Run: headless pygame with SDL's dummy video driver; simulated clock (each Clock.tick advances the game by its frame time, no real sleeping); random seed 0; keys injected as events and as key.get_pressed() state; no mouse input.
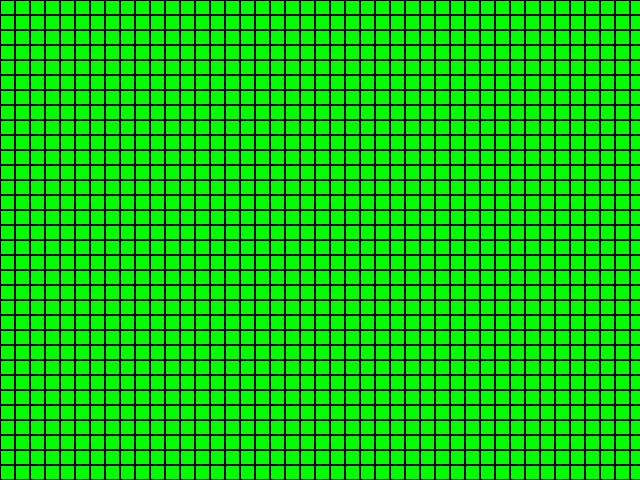
Frame 1 of 4 · flips 1–60 · no input
Frame 2 of 4 · flips 61–180 · tapped SPACE, RETURN · held RIGHT (→), D · screen unchanged from frame 1, image omitted
Frame 3 of 4 · flips 181–300 · held DOWN (↓), S · screen unchanged from frame 2, image omitted
Frame 4 of 4 · flips 301–420 · held LEFT (←), A, UP (↑), W · screen unchanged from frame 3, image omitted

The pygame program that drew these frames:

import pygame   # impordib pygame
import sys  # impordib spetsiifilist funktsiooni
pygame.init()   # initsialiseerib pygame'i

# erinevate värvide valikud
sinine = [0,0,255]
lilla = [204,0,204]
oranz = [255,153,0]
must = [0,0,0]
punane = [255,0,0]

x = 640     # x-telje suurus
y = 480     # y-telje suurus
screen_size = (x,y)     # ekraani suuruse määramine
screen = pygame.display.set_mode(screen_size)
screen.fill([0,255,1])  # ekraani tausta värv

def ruudustik(screen, ruudu_suurus, x, y, joone_varv):  # funktsioon mis joonistab ruudustiku ja annab sellele vastavad parameetrid
    for x in range(x):
        for y in range(y):
            pygame.draw.rect(screen, joone_varv, (x * ruudu_suurus, y * ruudu_suurus, ruudu_suurus, ruudu_suurus), 1)

ruudu_suurus = 15   # määrab ruudu suuruse
joone_varv = must   # ruudu värvus
x = 50  # saab muuta x-telje ruudustiku arvu
y = 100     # saab muuta y-telje ruudustiku arvu

while True:     # mängutsükkel, saab ise "X"st kinni panna.
    for event in pygame.event.get():
        if event.type == pygame.QUIT:
            pygame.quit()
            sys.exit()

    ruudustik(screen, ruudu_suurus, x, y, joone_varv)   # kutsub välja ruudustiku funktsiooni

    pygame.display.flip()   # ekraani värskendus
